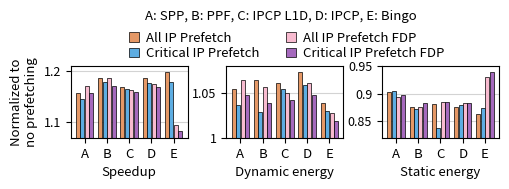

Recreate this plot in Python.
import matplotlib.pyplot as plt
import numpy as np


#labels = ['SPP', 'PPF', 'IPCP L1D', 'IPCP', 'Bingo']

labels = ['A', 'B', 'C', 'D', 'E']


all_pref = [[1.157038254, 1.18586623, 1.168095945, 1.185689956, 1.198125969],[1.054027911, 1.063901782, 1.061386913, 1.073792654, 1.03904816],[0.9035560285, 0.8752115996, 0.8811979681, 0.8760561704, 0.8622118812]]
crit_pref = [[1.146022094, 1.178829851, 1.165467332, 1.177029901, 1.179147919],[1.035954544, 1.028289133, 1.054773707, 1.059091878, 1.029606121],[0.9043276138, 0.8724289363, 0.8380654017, 0.8789376495, 0.8737180014]]
all_pref_fdp = [[1.170767479, 1.186395098, 1.163237352, 1.174265828, 1.09436796],[1.06458859, 1.056588458, 1.049726017, 1.061136492, 1.027505991],[0.894616253, 0.8759433356, 0.884082876, 0.8831275265, 0.9304160503]]
crit_pref_fdp = [[1.156911847, 1.170157087, 1.159992013, 1.168285757, 1.082966695],[1.047134506, 1.039229577, 1.042419141, 1.04713497, 1.018708644],[0.897628274, 0.8834642959, 0.8842301594, 0.8820508921, 0.9384169622]]



x = np.arange(len(labels))  # the label locations
width = 0.18  # the width of the bars

x1 = [0, 1, 2, 3, 4]
x2 = [0.2, 1.2, 2.2, 3.2, 4.2]
x3 = [0.4, 1.4, 2.4, 3.4, 4.4]
x4 = [0.6, 1.6, 2.6, 3.6, 4.6]

x_ticks = [0.3, 1.3, 2.3, 3.3, 4.3]

fig, ax = plt.subplots(ncols = 3, figsize = (12,8))
#green: #73C6B6
#yellow: #F7DC6F
for iteration in range(0,3):
    rects1 = ax[iteration].bar(x1, all_pref[iteration], width, label='All IP Prefetch', edgecolor='k', align='center', color = '#E59866', linewidth=0.5)
    rects2 = ax[iteration].bar(x2, crit_pref[iteration], width, label='Critical IP Prefetch', edgecolor='k', align='center', color = '#5DADE2', linewidth=0.5)
    rects3 = ax[iteration].bar(x3, all_pref_fdp[iteration], width, label='All IP Prefetch FDP', edgecolor='k', align='center', color = '#F8BBD0', linewidth=0.5)
    rects4 = ax[iteration].bar(x4, crit_pref_fdp[iteration], width, label='Critical IP Prefetch FDP', edgecolor='k', align='center', color = '#A569BD', linewidth=0.5)
    #rects5 = ax[iteration].bar(x5, rob_occu[iteration], width, label='ROB Occupancy', edgecolor='k', align='center', color = '#5DADE2', linewidth=0.5)

    if(iteration == 0):
        ax[iteration].set_xticks(x_ticks)
        ax[iteration].set_xticklabels(labels, fontsize = 9.5)
        ax[iteration].set_ylim(1.07, 1.21)
        ax[iteration].set_yticklabels(['','1.1','1.2'], fontsize = 9)

        ax[iteration].set_xlabel('Speedup', fontsize = 9.5)
        
        ax[iteration].grid(color='lightgrey', which='major', axis='y', linestyle='solid', zorder = 0)
        ax[iteration].set_axisbelow(True)
        ax[iteration].axhline(y=1, color='red', linestyle='--', linewidth = 0.5)
    if(iteration == 1):
        ax[iteration].set_xticks(x_ticks)
        ax[iteration].set_xticklabels(labels, fontsize = 9.5)
        ax[iteration].set_ylim(1, 1.08)
        ax[iteration].set_yticklabels(['1','1.05'], fontsize = 9)
        ax[iteration].set_xlabel('Dynamic energy', fontsize = 9.5)
        ax[iteration].grid(color='lightgrey', which='major', axis='y', linestyle='solid', zorder = 0)
        ax[iteration].set_axisbelow(True)
        ax[iteration].axhline(y=1, color='red', linestyle='--', linewidth = 0.5)
    if(iteration == 2):
        ax[iteration].set_xticks(x_ticks)
        ax[iteration].set_xticklabels(labels, fontsize = 9.5)
        ax[iteration].set_ylim(0.82, 0.95)
        ax[iteration].set_yticklabels(['','0.85','0.9','0.95'], fontsize = 9)
        ax[iteration].set_xlabel('Static energy', fontsize = 9.5)
        ax[iteration].grid(color='lightgrey', which='major', axis='y', linestyle='solid', zorder = 0)
        ax[iteration].set_axisbelow(True)
        ax[iteration].axhline(y=1, color='red', linestyle='--', linewidth = 0.5)



 

# Add some text for labels, title and custom x-axis tick labels, etc.
ax[0].set_ylabel('Normalized to\nno prefetching', fontsize = 9.5)
#ax.set_title('Scores by group and gender')


ax[0].legend(handlelength=0.8, handletextpad = 0.5, labelspacing=0.2, ncol=2, framealpha=0, fancybox=True, loc = (0.45,1.005), fontsize=9.5)

ax[0].text(3, 1.3, "A: SPP, B: PPF, C: IPCP L1D, D: IPCP, E: Bingo", fontsize = 9.5)


fig.tight_layout()
plt.subplots_adjust(right = 0.42, top = 0.16, wspace = 0.33)

plt.show()
